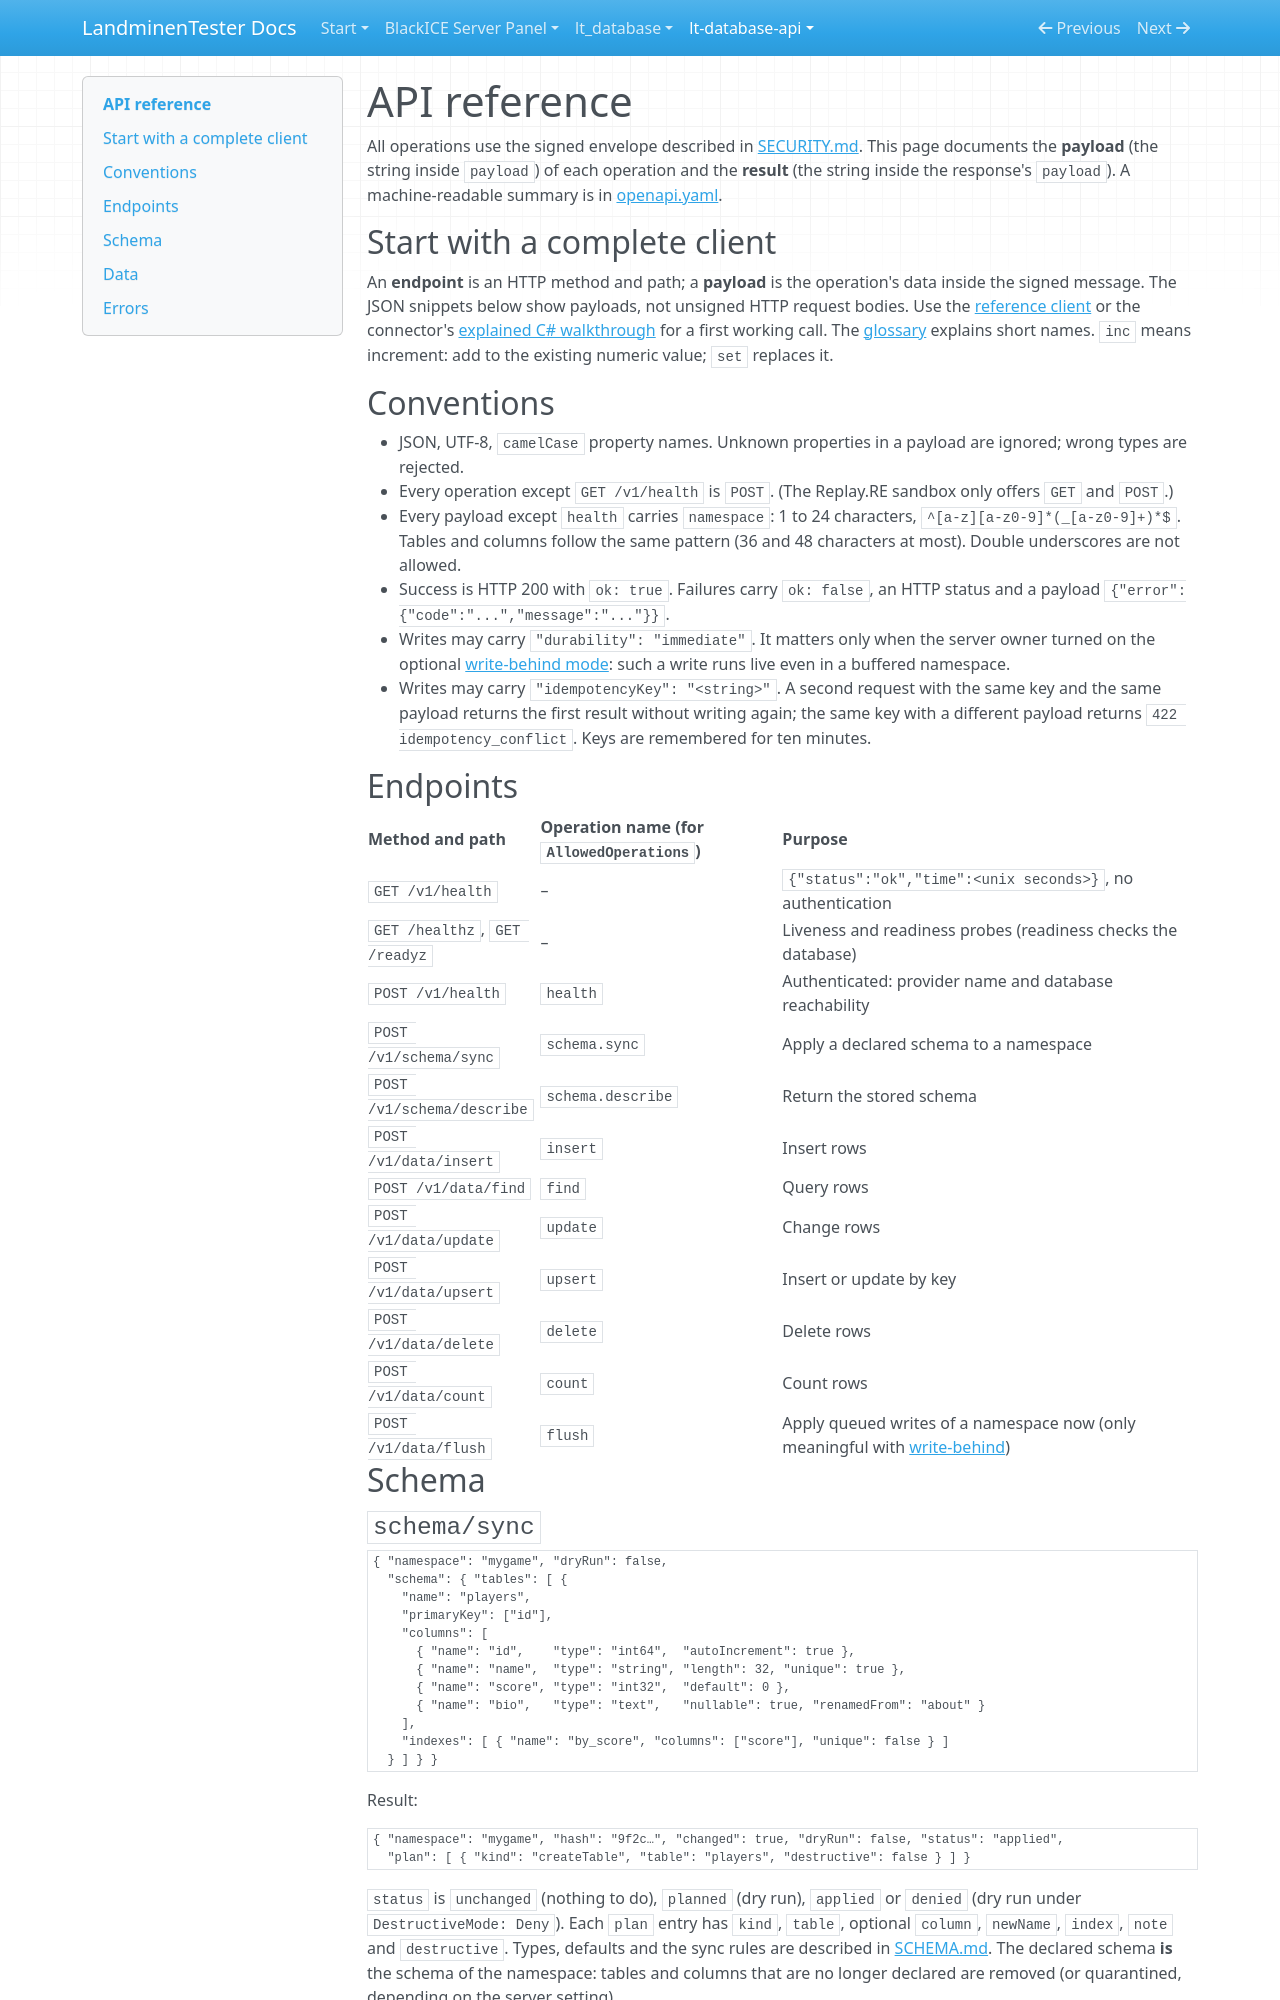

repository: LandminenTester/blackice-docs · page: lt-database-api/docs/API/index.html · generator: mkdocs

# API reference

All operations use the signed envelope described in [SECURITY.md](SECURITY.md#the-signed-envelope). This page documents the
**payload** (the string inside `payload`) of each operation and the **result** (the string inside the response's `payload`).
A machine-readable summary is in [openapi.yaml](openapi.yaml).

## Start with a complete client

An **endpoint** is an HTTP method and path; a **payload** is the operation's data inside the signed message. The JSON snippets below show payloads, not unsigned HTTP request bodies. Use the [reference client](BUNDLE-INTEGRATION.md) or the connector's [explained C# walkthrough](https://blackice.landminentester.de/lt-database/docs/EXAMPLES/) for a first working call. The [glossary](https://blackice.landminentester.de/glossary/) explains short names. `inc` means increment: add to the existing numeric value; `set` replaces it.

## Conventions

* JSON, UTF-8, `camelCase` property names. Unknown properties in a payload are ignored; wrong types are rejected.
* Every operation except `GET /v1/health` is `POST`. (The Replay.RE sandbox only offers `GET` and `POST`.)
* Every payload except `health` carries `namespace`: 1 to 24 characters, `^[a-z][a-z0-9]*(_[a-z0-9]+)*$`.
  Tables and columns follow the same pattern (36 and 48 characters at most). Double underscores are not allowed.
* Success is HTTP 200 with `ok: true`. Failures carry `ok: false`, an HTTP status and a payload
  `{"error":{"code":"...","message":"..."}}`.
* Writes may carry `"durability": "immediate"`. It matters only when the server owner turned on the optional
  [write-behind mode](WRITE-BEHIND.md): such a write runs live even in a buffered namespace.
* Writes may carry `"idempotencyKey": "<string>"`. A second request with the same key and the same payload returns the first
  result without writing again; the same key with a different payload returns `422 idempotency_conflict`. Keys are remembered
  for ten minutes.

## Endpoints

| Method and path | Operation name (for `AllowedOperations`) | Purpose |
|---|---|---|
| `GET /v1/health` | – | `{"status":"ok","time":<unix seconds>}`, no authentication |
| `GET /healthz`, `GET /readyz` | – | Liveness and readiness probes (readiness checks the database) |
| `POST /v1/health` | `health` | Authenticated: provider name and database reachability |
| `POST /v1/schema/sync` | `schema.sync` | Apply a declared schema to a namespace |
| `POST /v1/schema/describe` | `schema.describe` | Return the stored schema |
| `POST /v1/data/insert` | `insert` | Insert rows |
| `POST /v1/data/find` | `find` | Query rows |
| `POST /v1/data/update` | `update` | Change rows |
| `POST /v1/data/upsert` | `upsert` | Insert or update by key |
| `POST /v1/data/delete` | `delete` | Delete rows |
| `POST /v1/data/count` | `count` | Count rows |
| `POST /v1/data/flush` | `flush` | Apply queued writes of a namespace now (only meaningful with [write-behind](WRITE-BEHIND.md)) |

## Schema
